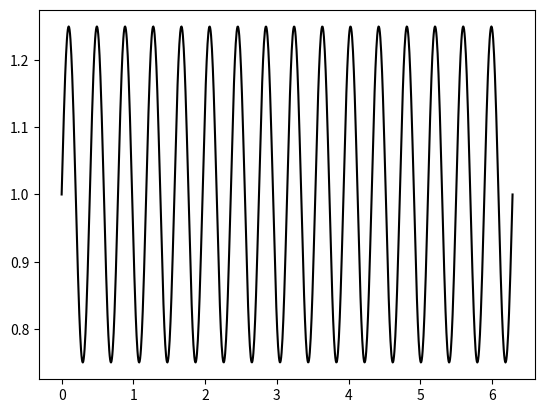

This figure's Python source:
import numpy as np
import matplotlib.pyplot as plt

T = np.linspace(0, 2 * np.pi, 1024)

plt.plot(T, 1. + .25 * np.sin(16 * T), c='k')

plt.show()